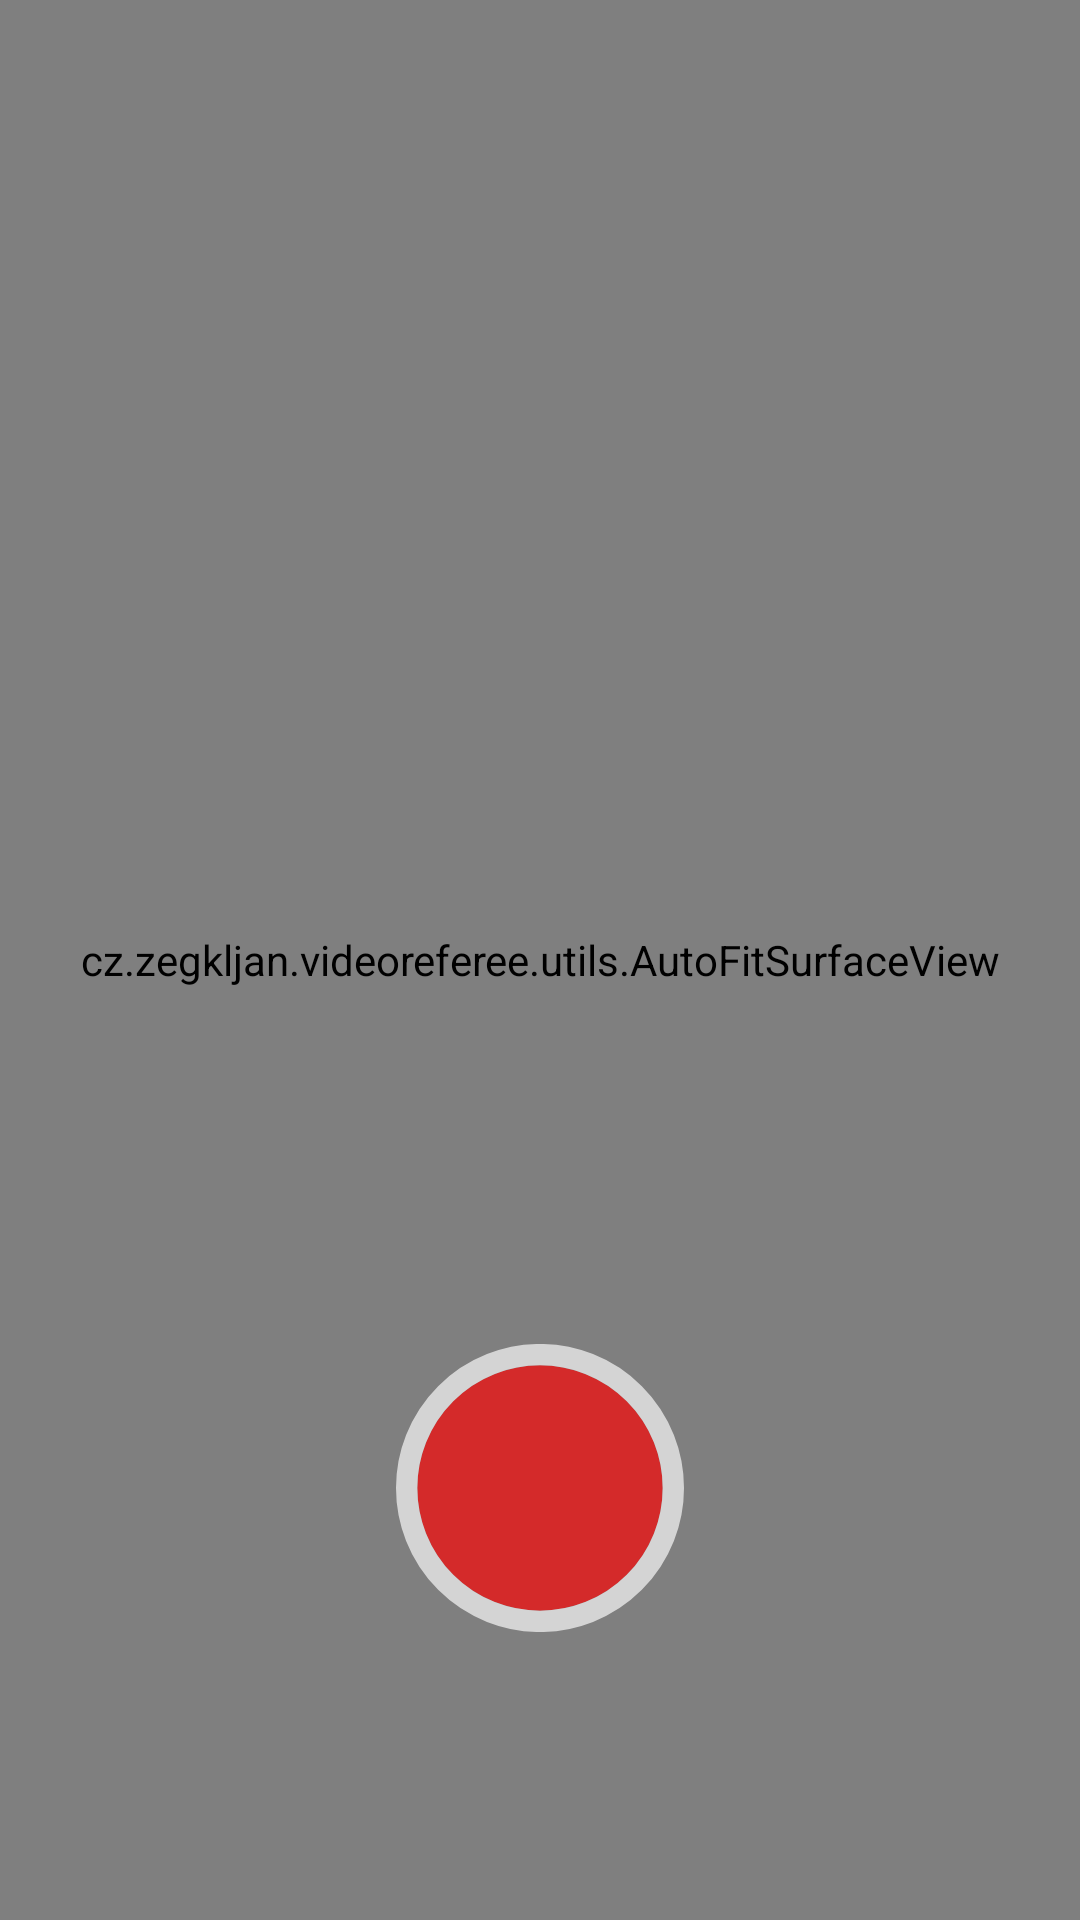

The Android layout XML behind this screen, and the referenced resources:
<!-- AndroidManifest.xml: activity theme AppTheme -->
<!-- res/layout/fragment_camera.xml -->
<?xml version="1.0" encoding="utf-8"?>
<androidx.constraintlayout.widget.ConstraintLayout
    xmlns:android="http://schemas.android.com/apk/res/android"
    xmlns:app="http://schemas.android.com/apk/res-auto"
    android:layout_width="match_parent"
    android:layout_height="match_parent">

    <cz.example.videoreferee.utils.AutoFitSurfaceView
        android:id="@+id/view_finder"
        android:layout_width="match_parent"
        android:layout_height="match_parent" />

    <ImageButton
        android:id="@+id/capture_button"
        android:layout_width="96dp"
        android:layout_height="96dp"
        android:layout_marginBottom="96dp"
        android:scaleType="fitCenter"
        android:background="@drawable/ic_shutter"
        app:layout_constraintLeft_toLeftOf="parent"
        app:layout_constraintRight_toRightOf="parent"
        app:layout_constraintBottom_toBottomOf="parent"
        android:contentDescription="@string/capture" />

</androidx.constraintlayout.widget.ConstraintLayout>
<!-- resources referenced by this layout -->
<resources>
  <!-- drawable ic_shutter (drawable) -->
  <?xml version="1.0" encoding="utf-8"?>
  <selector xmlns:android="http://schemas.android.com/apk/res/android">
      <item android:state_checked="true" android:drawable="@drawable/ic_shutter_recording" />
      <item android:drawable="@drawable/ic_shutter_idle" />
  </selector>
  <string name="capture">Capture</string>
  <style name="AppTheme" parent="Theme.AppCompat.NoActionBar">
          <item name="android:immersive">true</item>
          <item name="android:windowFullscreen">true</item>
          <item name="android:windowTranslucentStatus">true</item>
          <item name="android:windowTranslucentNavigation">true</item>
      </style>
  <!-- drawable ic_shutter_recording (drawable) -->
  <?xml version="1.0" encoding="utf-8"?>
  <vector xmlns:android="http://schemas.android.com/apk/res/android"
      android:width="64dp"
      android:height="64dp"
      android:viewportWidth="108"
      android:viewportHeight="108">
  
      <path android:fillColor="#AAFF0000" android:fillType="evenOdd"
          android:pathData="M54,54
              m-42,-42
                84,0
                0,84
                -84,0"
          android:strokeColor="#00000000" android:strokeWidth="1"/>
  
      <path android:fillColor="#00000000" android:fillType="evenOdd"
          android:pathData="M54,54
              m-50,-46
               4,0
               92,0
               0,92
               -92,0
               0,-92"
          android:strokeColor="#AAFFFFFF" android:strokeWidth="8"/>
  </vector>
  <!-- drawable ic_shutter_idle (drawable) -->
  <?xml version="1.0" encoding="utf-8"?>
  <vector xmlns:android="http://schemas.android.com/apk/res/android"
      android:width="64dp"
      android:height="64dp"
      android:viewportWidth="108"
      android:viewportHeight="108">
  
      <path android:fillColor="#AAFF0000" android:fillType="evenOdd"
          android:pathData="M54,54
              m-46,0
              a1,1 0 1,1 92,0
              a1,1 0 1,1 -92,0"
          android:strokeColor="#00000000" android:strokeWidth="1"/>
  
      <path android:fillColor="#00000000" android:fillType="evenOdd"
          android:pathData="M54,54
              m-50,0
              a1,1 0 1,1 100,0
              a1,1 0 1,1 -100,0"
          android:strokeColor="#AAFFFFFF" android:strokeWidth="8"/>
  </vector>
</resources>
